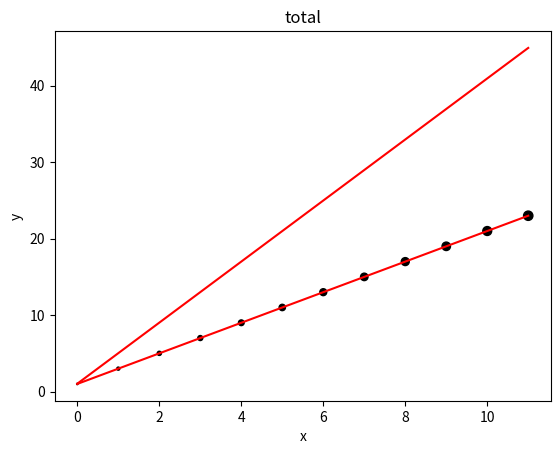

The script that saved this image: (Note: this script raises an exception after producing the figure.)
class LinearRegressor:
    def __init__(self,x1,x2,y,alpha=0.001,b0=0,b1=0,b2=0):
        self.x1=x1
        self.x2=x2
        self.y=y
        self.alpha=alpha
        self.b0=b0
        self.b1=b1
        self.b2=b2
    def predict(model,x1,x2):
        return model.b0+model.b1*x1+model.b2*x2
    def derivative(model,i):
        return sum([(model.predict(x1,x2)-y1)*1 if i==0 else
                   (model.predict(x1,x2)-y1)*x1 if i==1 else
                   (model.predict(x1,x2)-y1)*x2 
                   for x1,x2,y1 in zip(model.x1,model.x2,model.y)])/len(model.x1)
    def update_co(model,i):
        if i==0:
            model.b0-=model.alpha*model.derivative(i)
        elif i==1:
            model.b1-=model.alpha*model.derivative(i)
        elif i==2:
            model.b2-=model.alpha*model.derivative(i)
    def fit(model):
        model.i=0
        for model.i in range(1000):
            model.update_co(0)
            model.update_co(1)
            model.update_co(2)
            
import matplotlib.pyplot as plt
x1=[i for i in range(12)]
x2=[2*i+1 for i in range(12)]
y=[2*x+y1 for x,y1 in zip(x1,x2)]
x1_train=x1[:7]
x2_train=x2[:7]
y_train=y[:7]
x1_test=x1[7:]
x2_test=x2[7:]
y_test=y[7:]
linearregressor=LinearRegressor(x1_train,x2_train,y_train,alpha=0.01)
linearregressor.fit()
y_testpred=[linearregressor.predict(i,j) for i,j in zip(x1_test,x2_test)]
print(y_testpred,y_test)
y_pred=[linearregressor.predict(i,j) for i,j in zip(x1,x2)]
#actual
from mpl_toolkits.mplot3d import Axes3D
plt.scatter(x1,x2,y,color='black')
plt.plot(x1,x2,y_pred,color='red')
plt.title('total')      
plt.xlabel('x')
plt.ylabel('y')
plt.show()
plt1=plt
from mpl_toolkits.mplot3d import Axes3D
fig=plt1.figure()
ax=fig.gca(projection='3d')

ax.scatter(x1,x2,y,color='black')
ax.plot(x1,x2,y_pred,color='red')
plt1.show()